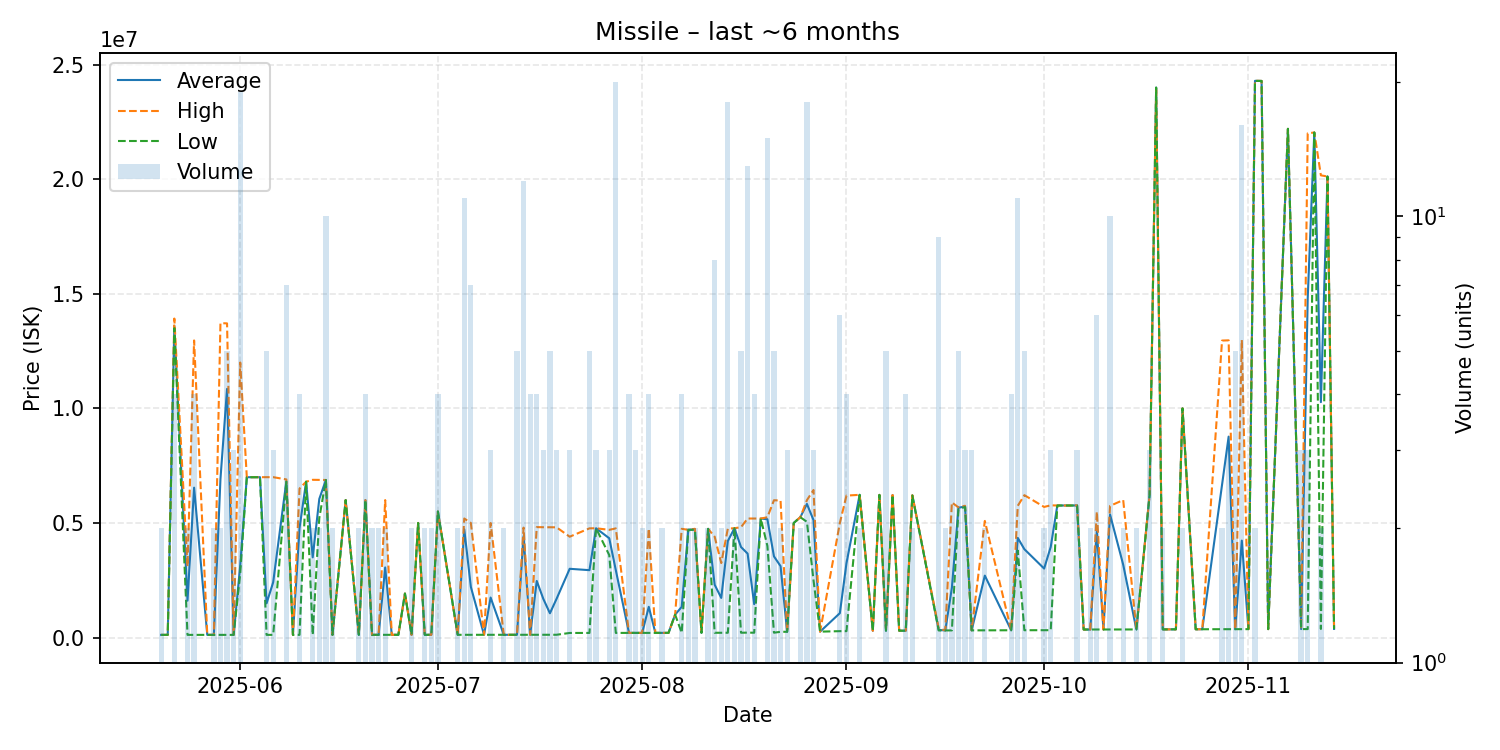

Data behind this chart, as committed beside it:
date, average, highest, lowest, order_count, volume
2025-05-20, 116300, 116300, 116300, 1, 2
2025-05-21, 116400, 116400, 116400, 1, 1
2025-05-22, 13605000, 13920000, 13500000, 2, 4
2025-05-24, 1608200, 3100000, 116400, 2, 2
2025-05-25, 6540700, 12965000, 116400, 4, 4
2025-05-27, 116500, 116500, 116500, 1, 1
2025-05-28, 116500, 116500, 116500, 2, 2
2025-05-29, 6918250, 13720000, 116500, 2, 2
2025-05-30, 10849300, 13710000, 116500, 5, 5
2025-05-31, 116500, 116500, 116500, 3, 3
2025-06-01, 3142974, 12000000, 2800000, 3, 19
2025-06-02, 6996000, 6996000, 6996000, 1, 1
2025-06-03, 6997000, 6997000, 6997000, 1, 1
2025-06-04, 6998000, 6998000, 6998000, 1, 1
2025-06-05, 1493240, 6999000, 116800, 5, 5
2025-06-06, 2410867, 6999000, 116800, 2, 3
2025-06-08, 6813571, 6900000, 6799000, 3, 7
2025-06-09, 117100, 117100, 117100, 1, 1
2025-06-10, 4779275, 6500000, 117100, 3, 4
2025-06-11, 6800000, 6800000, 6800000, 1, 1
2025-06-12, 3500100, 6883000, 117200, 2, 2
2025-06-13, 6049500, 6881000, 5218000, 2, 2
2025-06-14, 6875700, 6876000, 6875000, 3, 10
2025-06-15, 117450, 117500, 117400, 2, 2
2025-06-17, 5998000, 5998000, 5998000, 1, 1
2025-06-19, 117700, 117700, 117700, 2, 2
2025-06-20, 5996750, 5997000, 5995000, 4, 4
2025-06-21, 117900, 117900, 117900, 1, 2
2025-06-22, 118000, 118000, 118000, 2, 2
2025-06-23, 3058200, 5998000, 118400, 2, 2
2025-06-24, 118600, 118600, 118600, 1, 1
2025-06-25, 118600, 118600, 118600, 1, 1
2025-06-26, 1919000, 1919000, 1919000, 1, 1
2025-06-27, 118750, 118800, 118700, 2, 2
2025-06-28, 5000000, 5000000, 5000000, 1, 1
2025-06-29, 118800, 118800, 118800, 2, 2
2025-06-30, 118800, 118800, 118800, 2, 2
2025-07-01, 5499250, 5500000, 5499000, 2, 4
2025-07-04, 118800, 118800, 118800, 1, 2
2025-07-05, 4724982, 5194500, 118800, 5, 11
2025-07-06, 2210800, 5000000, 118900, 3, 7
2025-07-08, 119000, 119000, 119000, 1, 1
2025-07-09, 1745000, 4997000, 119000, 3, 3
2025-07-11, 119100, 119100, 119100, 2, 2
2025-07-12, 119200, 119200, 119200, 1, 1
2025-07-13, 119280, 119300, 119200, 4, 5
2025-07-14, 4424058, 4797000, 119700, 7, 12
2025-07-15, 119875, 119900, 119800, 2, 4
2025-07-16, 2469600, 4819000, 120200, 3, 4
2025-07-17, 1685133, 4814000, 120700, 3, 3
2025-07-18, 1059360, 4814000, 120700, 2, 5
2025-07-19, 1684333, 4811000, 121000, 3, 3
2025-07-21, 3000000, 4400000, 200000, 3, 3
2025-07-24, 2940000, 4765000, 201000, 5, 5
2025-07-25, 4769000, 4769000, 4769000, 2, 3
2025-07-27, 4333000, 4699500, 3600000, 3, 3
2025-07-28, 2938370, 4763000, 201800, 9, 20
2025-07-30, 202475, 202500, 202400, 4, 4
2025-07-31, 202400, 202400, 202400, 2, 3
2025-08-01, 202900, 202900, 202900, 1, 2
... 82 more rows
